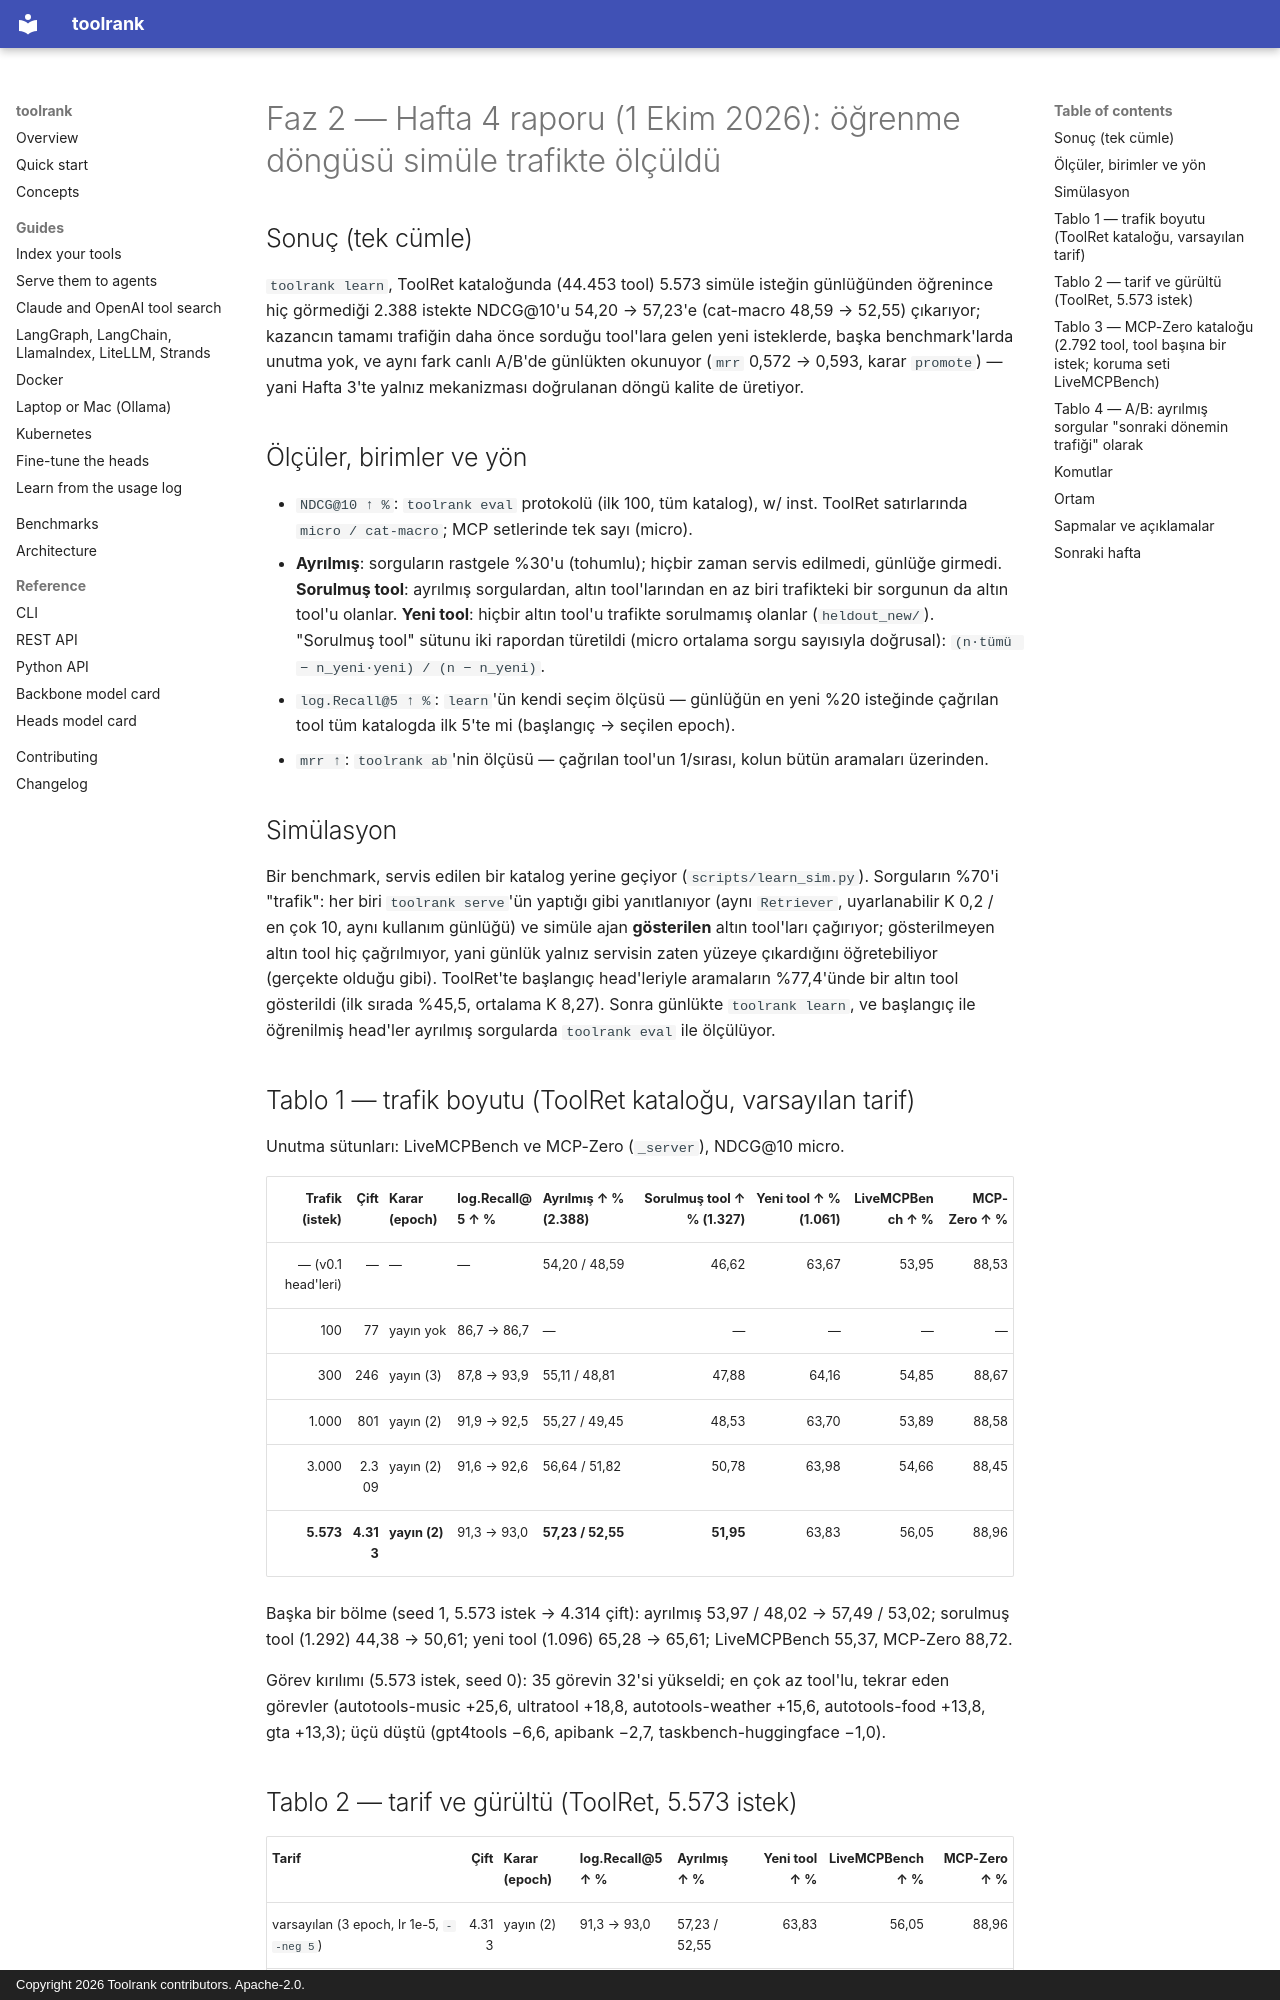

repository: yasinyaman/toolrank · page: reports/faz2-week4/index.html · generator: mkdocs · copyright: Copyright 2026 Toolrank contributors. Apache-2.0.

# Faz 2 — Hafta 4 raporu (1 Ekim 2026): öğrenme döngüsü simüle trafikte ölçüldü

## Sonuç (tek cümle)

`toolrank learn`, ToolRet kataloğunda (44.453 tool) 5.573 simüle isteğin günlüğünden öğrenince hiç
görmediği 2.388 istekte NDCG@10'u 54,20 → 57,23'e (cat-macro 48,59 → 52,55) çıkarıyor; kazancın
tamamı trafiğin daha önce sorduğu tool'lara gelen yeni isteklerde, başka benchmark'larda unutma yok,
ve aynı fark canlı A/B'de günlükten okunuyor (`mrr` 0,572 → 0,593, karar `promote`) — yani Hafta 3'te
yalnız mekanizması doğrulanan döngü kalite de üretiyor.

## Ölçüler, birimler ve yön

- `NDCG@10 ↑ %`: `toolrank eval` protokolü (ilk 100, tüm katalog), w/ inst. ToolRet satırlarında
  `micro / cat-macro`; MCP setlerinde tek sayı (micro).
- **Ayrılmış**: sorguların rastgele %30'u (tohumlu); hiçbir zaman servis edilmedi, günlüğe girmedi.
  **Sorulmuş tool**: ayrılmış sorgulardan, altın tool'larından en az biri trafikteki bir sorgunun da
  altın tool'u olanlar. **Yeni tool**: hiçbir altın tool'u trafikte sorulmamış olanlar
  (`heldout_new/`). "Sorulmuş tool" sütunu iki rapordan türetildi (micro ortalama sorgu sayısıyla
  doğrusal): `(n·tümü − n_yeni·yeni) / (n − n_yeni)`.
- `log.Recall@5 ↑ %`: `learn`'ün kendi seçim ölçüsü — günlüğün en yeni %20 isteğinde çağrılan tool
  tüm katalogda ilk 5'te mi (başlangıç → seçilen epoch).
- `mrr ↑`: `toolrank ab`'nin ölçüsü — çağrılan tool'un 1/sırası, kolun bütün aramaları üzerinden.

## Simülasyon

Bir benchmark, servis edilen bir katalog yerine geçiyor (`scripts/learn_sim.py`). Sorguların %70'i
"trafik": her biri `toolrank serve`'ün yaptığı gibi yanıtlanıyor (aynı `Retriever`, uyarlanabilir K
0,2 / en çok 10, aynı kullanım günlüğü) ve simüle ajan **gösterilen** altın tool'ları çağırıyor;
gösterilmeyen altın tool hiç çağrılmıyor, yani günlük yalnız servisin zaten yüzeye çıkardığını
öğretebiliyor (gerçekte olduğu gibi). ToolRet'te başlangıç head'leriyle aramaların %77,4'ünde bir
altın tool gösterildi (ilk sırada %45,5, ortalama K 8,27). Sonra günlükte `toolrank learn`, ve
başlangıç ile öğrenilmiş head'ler ayrılmış sorgularda `toolrank eval` ile ölçülüyor.

## Tablo 1 — trafik boyutu (ToolRet kataloğu, varsayılan tarif)

Unutma sütunları: LiveMCPBench ve MCP-Zero (`_server`), NDCG@10 micro.

| Trafik (istek) | Çift | Karar (epoch) | log.Recall@5 ↑ % | Ayrılmış ↑ % (2.388) | Sorulmuş tool ↑ % (1.327) | Yeni tool ↑ % (1.061) | LiveMCPBench ↑ % | MCP-Zero ↑ % |
| ---: | ---: | --- | --- | --- | ---: | ---: | ---: | ---: |
| — (v0.1 head'leri) | — | — | — | 54,20 / 48,59 | 46,62 | 63,67 | 53,95 | 88,53 |
| 100 | 77 | yayın yok | 86,7 → 86,7 | — | — | — | — | — |
| 300 | 246 | yayın (3) | 87,8 → 93,9 | 55,11 / 48,81 | 47,88 | 64,16 | 54,85 | 88,67 |
| 1.000 | 801 | yayın (2) | 91,9 → 92,5 | 55,27 / 49,45 | 48,53 | 63,70 | 53,89 | 88,58 |
| 3.000 | 2.309 | yayın (2) | 91,6 → 92,6 | 56,64 / 51,82 | 50,78 | 63,98 | 54,66 | 88,45 |
| **5.573** | **4.313** | **yayın (2)** | 91,3 → 93,0 | **57,23 / 52,55** | **51,95** | 63,83 | 56,05 | 88,96 |

Başka bir bölme (seed 1, 5.573 istek → 4.314 çift): ayrılmış 53,97 / 48,02 → 57,49 / 53,02;
sorulmuş tool (1.292) 44,38 → 50,61; yeni tool (1.096) 65,28 → 65,61; LiveMCPBench 55,37, MCP-Zero 88,72.

Görev kırılımı (5.573 istek, seed 0): 35 görevin 32'si yükseldi; en çok az tool'lu, tekrar eden
görevler (autotools-music +25,6, ultratool +18,8, autotools-weather +15,6, autotools-food +13,8,
gta +13,3); üçü düştü (gpt4tools −6,6, apibank −2,7, taskbench-huggingface −1,0).
